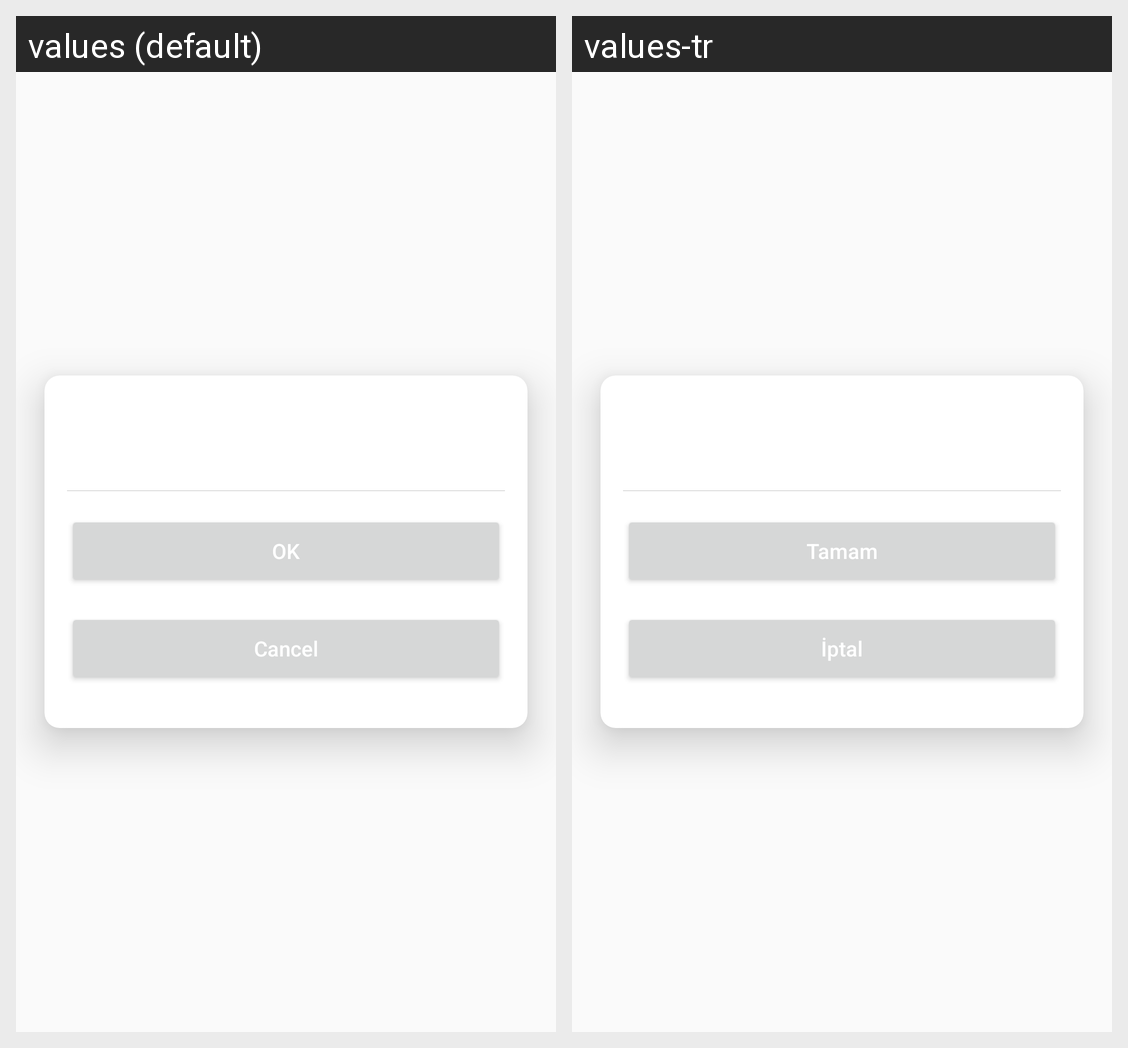

The same Android screen rendered under two of its app's locales, left to right. List the strings drawn on it with the default value and each locale's translation.
Android screen res/layout/layout_custom_dialog_box_vert.xml rendered under 2 locales, left to right: values (default), values-tr. Device: Nexus 5 (rendered at 1080×1920; each locale shown at half size, 540×960, under a caption strip naming it); theme AppTheme.
Strings drawn on this screen, with the default value and each locale's value (text and hints the layout hard-codes, and strings that could not be matched under every locale, appear in the picture but are not listed):

ok
  values: OK
  values-tr: Tamam

cancel
  values: Cancel
  values-tr: İptal
